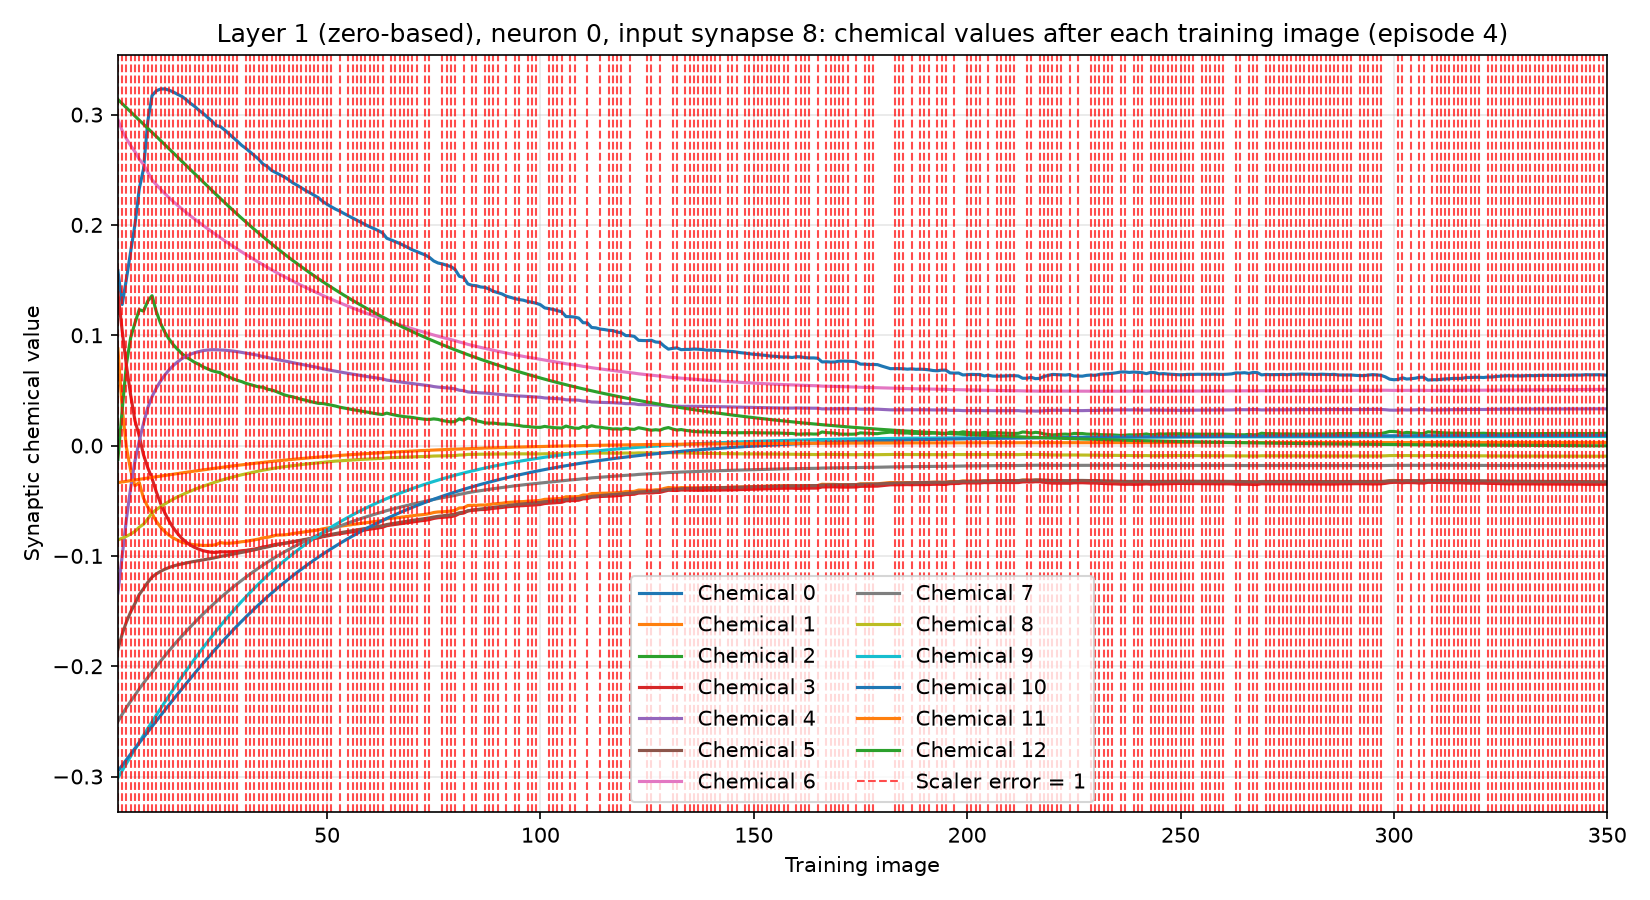

The data file committed next to this chart (first rows):
training_image, input_synapse, output_neuron, chemical, value, scaler_error, correct_class_probability
1, 8, 0, 0, 0.1586, 1, 0.02593
1, 8, 0, 1, 0.08758, 1, 0.02593
1, 8, 0, 2, -0.01249, 1, 0.02593
1, 8, 0, 3, 0.1384, 1, 0.02593
1, 8, 0, 4, -0.1336, 1, 0.02593
1, 8, 0, 5, -0.1848, 1, 0.02593
1, 8, 0, 6, 0.2955, 1, 0.02593
1, 8, 0, 7, -0.25, 1, 0.02593
1, 8, 0, 8, -0.08562, 1, 0.02593
1, 8, 0, 9, -0.3011, 1, 0.02593
1, 8, 0, 10, -0.2949, 1, 0.02593
1, 8, 0, 11, -0.03357, 1, 0.02593
1, 8, 0, 12, 0.3137, 1, 0.02593
2, 8, 0, 0, 0.1279, 1, 0.0005836
2, 8, 0, 1, 0.03418, 1, 0.0005836
2, 8, 0, 2, 0.03235, 1, 0.0005836
2, 8, 0, 3, 0.104, 1, 0.0005836
2, 8, 0, 4, -0.1003, 1, 0.0005836
2, 8, 0, 5, -0.1709, 1, 0.0005836
2, 8, 0, 6, 0.2854, 1, 0.0005836
2, 8, 0, 7, -0.2435, 1, 0.0005836
2, 8, 0, 8, -0.08396, 1, 0.0005836
2, 8, 0, 9, -0.2946, 1, 0.0005836
2, 8, 0, 10, -0.2899, 1, 0.0005836
2, 8, 0, 11, -0.03301, 1, 0.0005836
2, 8, 0, 12, 0.31, 1, 0.0005836
3, 8, 0, 0, 0.1512, 1, 0.0293
3, 8, 0, 1, -0.00186, 1, 0.0293
3, 8, 0, 2, 0.07394, 1, 0.0293
3, 8, 0, 3, 0.07237, 1, 0.0293
3, 8, 0, 4, -0.06639, 1, 0.0293
3, 8, 0, 5, -0.1598, 1, 0.0293
3, 8, 0, 6, 0.2781, 1, 0.0293
3, 8, 0, 7, -0.2374, 1, 0.0293
3, 8, 0, 8, -0.08219, 1, 0.0293
3, 8, 0, 9, -0.288, 1, 0.0293
3, 8, 0, 10, -0.2846, 1, 0.0293
3, 8, 0, 11, -0.03239, 1, 0.0293
3, 8, 0, 12, 0.3061, 1, 0.0293
4, 8, 0, 0, 0.1762, 1, 0.002428
4, 8, 0, 1, -0.02274, 1, 0.002428
4, 8, 0, 2, 0.09814, 1, 0.002428
4, 8, 0, 3, 0.04536, 1, 0.002428
4, 8, 0, 4, -0.0378, 1, 0.002428
4, 8, 0, 5, -0.1507, 1, 0.002428
4, 8, 0, 6, 0.2718, 1, 0.002428
4, 8, 0, 7, -0.2317, 1, 0.002428
4, 8, 0, 8, -0.08012, 1, 0.002428
4, 8, 0, 9, -0.2815, 1, 0.002428
4, 8, 0, 10, -0.2795, 1, 0.002428
4, 8, 0, 11, -0.03178, 1, 0.002428
4, 8, 0, 12, 0.3024, 1, 0.002428
5, 8, 0, 0, 0.2005, 1, 0.009208
5, 8, 0, 1, -0.03643, 1, 0.009208
5, 8, 0, 2, 0.1112, 1, 0.009208
5, 8, 0, 3, 0.02245, 1, 0.009208
5, 8, 0, 4, -0.01388, 1, 0.009208
5, 8, 0, 5, -0.1431, 1, 0.009208
5, 8, 0, 6, 0.2663, 1, 0.009208
5, 8, 0, 7, -0.2262, 1, 0.009208
... 4,490 more rows
